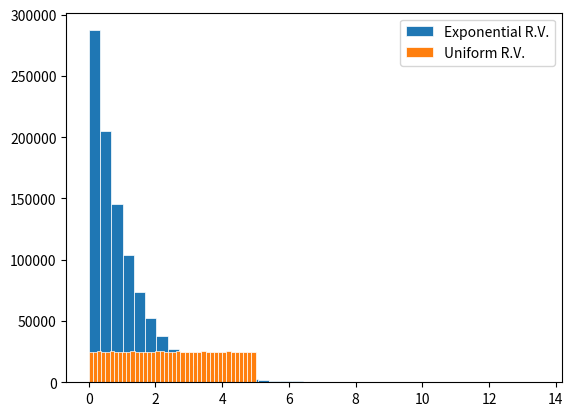

The matplotlib source for this figure:
#!/usr/bin/env python3
import numpy as np
import matplotlib.pyplot as plt

RANGE = 1000000

if __name__ == "__main__":
    vals_exp: list = []
    vals_uni: list = []


    rng = np.random.default_rng()
    for _ in range(RANGE):
        vals_exp.append(rng.exponential(1))
        vals_uni.append(rng.uniform(0, 5))


    print(np.mean(vals_exp))
    print(np.mean(vals_uni))
    greater = sum(1 for i in range(RANGE) if vals_exp[i] > vals_uni[i])
    print(greater / RANGE)


    fig, ax = plt.subplots()
    line1 = ax.hist(vals_exp, linewidth=0.5, edgecolor="white", bins=40, label='Exponential R.V.')
    line2 = ax.hist(vals_uni, linewidth=0.5, edgecolor="white", bins=40, label='Uniform R.V.')
    ax.legend()
    plt.show()
